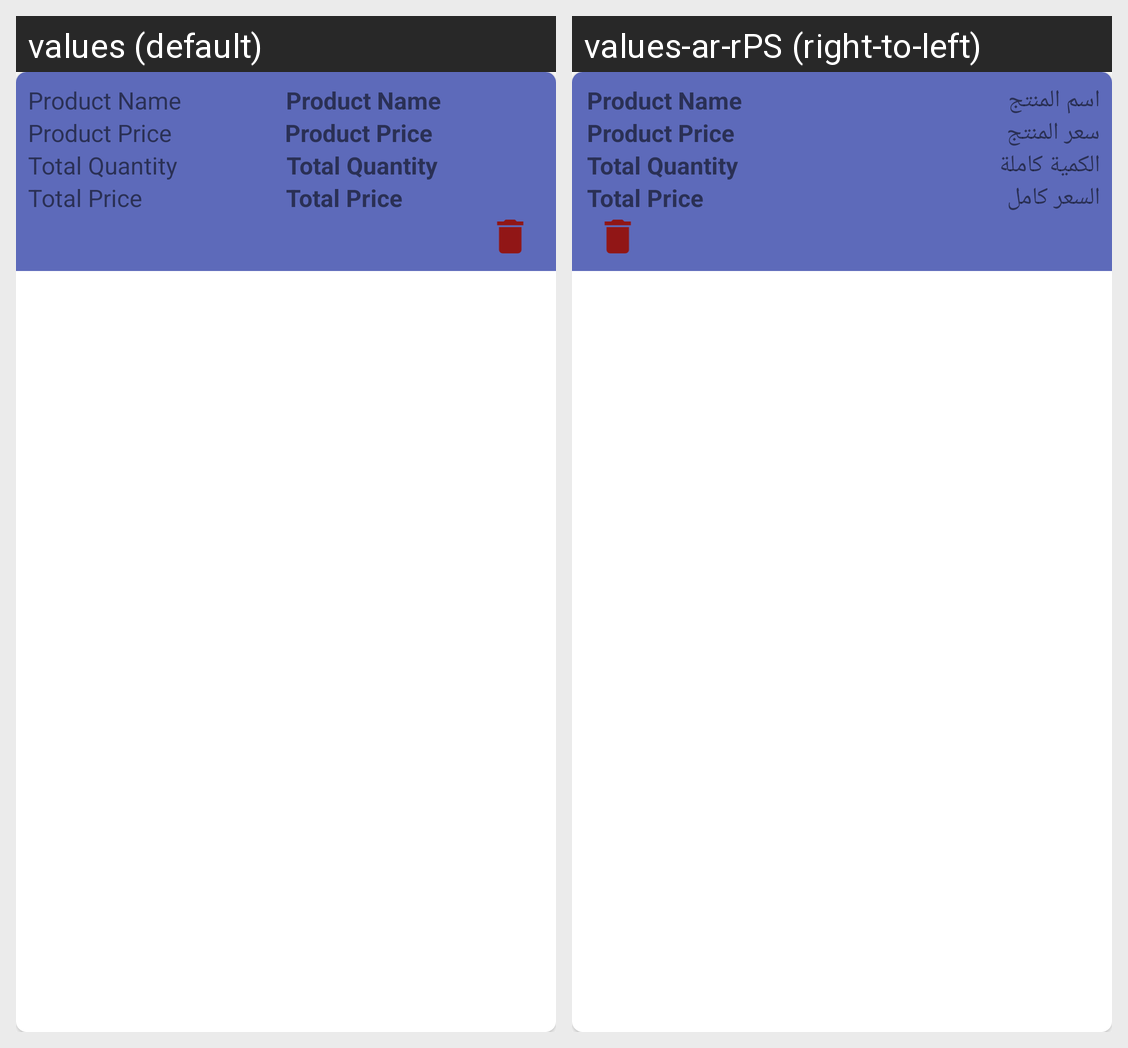

The same Android screen rendered under two of its app's locales, left to right. List the strings drawn on it with the default value and each locale's translation.
Android screen res/layout/my_cart_item.xml rendered under 2 locales, left to right: values (default), values-ar-rPS (right-to-left). Device: Nexus 5 (rendered at 1080×1920; each locale shown at half size, 540×960, under a caption strip naming it); theme Theme.TECHSHOP.
Strings drawn on this screen, with the default value and each locale's value (text and hints the layout hard-codes, and strings that could not be matched under every locale, appear in the picture but are not listed):

product_name
  values: Product Name
  values-ar-rPS: اسم المنتج

product_price
  values: Product Price
  values-ar-rPS: سعر المنتج

total_quantity
  values: Total Quantity
  values-ar-rPS: الكمية كاملة

total_price
  values: Total Price
  values-ar-rPS: السعر كامل
